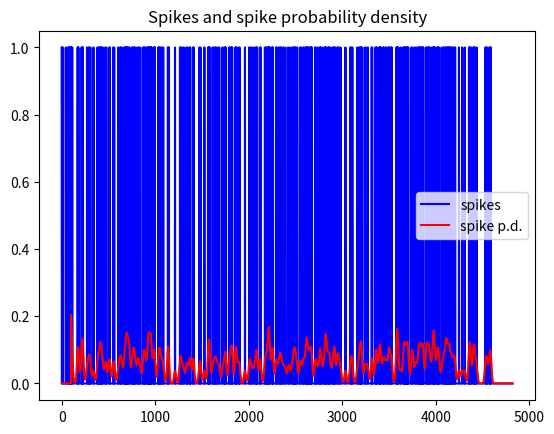

The script that saved this image:
import numpy as np
import matplotlib.pyplot as plt

# number of spikes in a signal
n = 300

isi = np.round(np.exp( np.random.randn(n))*10)

spikets = np.zeros(int(sum(isi)))

for i in range(0,n):
    spikets[ int(np.sum(isi[0:i])) ] = 1

# plt.plot(spikets)
# plt.xlabel('Time ')
# plt.show()

# Gaussian

# full width at half maximum parameter
fwhm = 25

k=100
gtime = np.arange(-k,k)

# Gaussian window
gauswin = np.exp( -(4*np.log(2)*gtime**2) / fwhm**2 )
gauswin = gauswin / np.sum(gauswin)

filtered_signal = np.zeros(len(spikets))
n = len(spikets)

for i in range(k+1,n-k-1):
    filtered_signal[i] = np.sum(spikets[i-k:i+k]*gauswin)

plt.plot(spikets,'b',label='spikes')
plt.plot(filtered_signal,'r',label='spike p.d.')
plt.legend()
plt.title('Spikes and spike probability density')
plt.show()